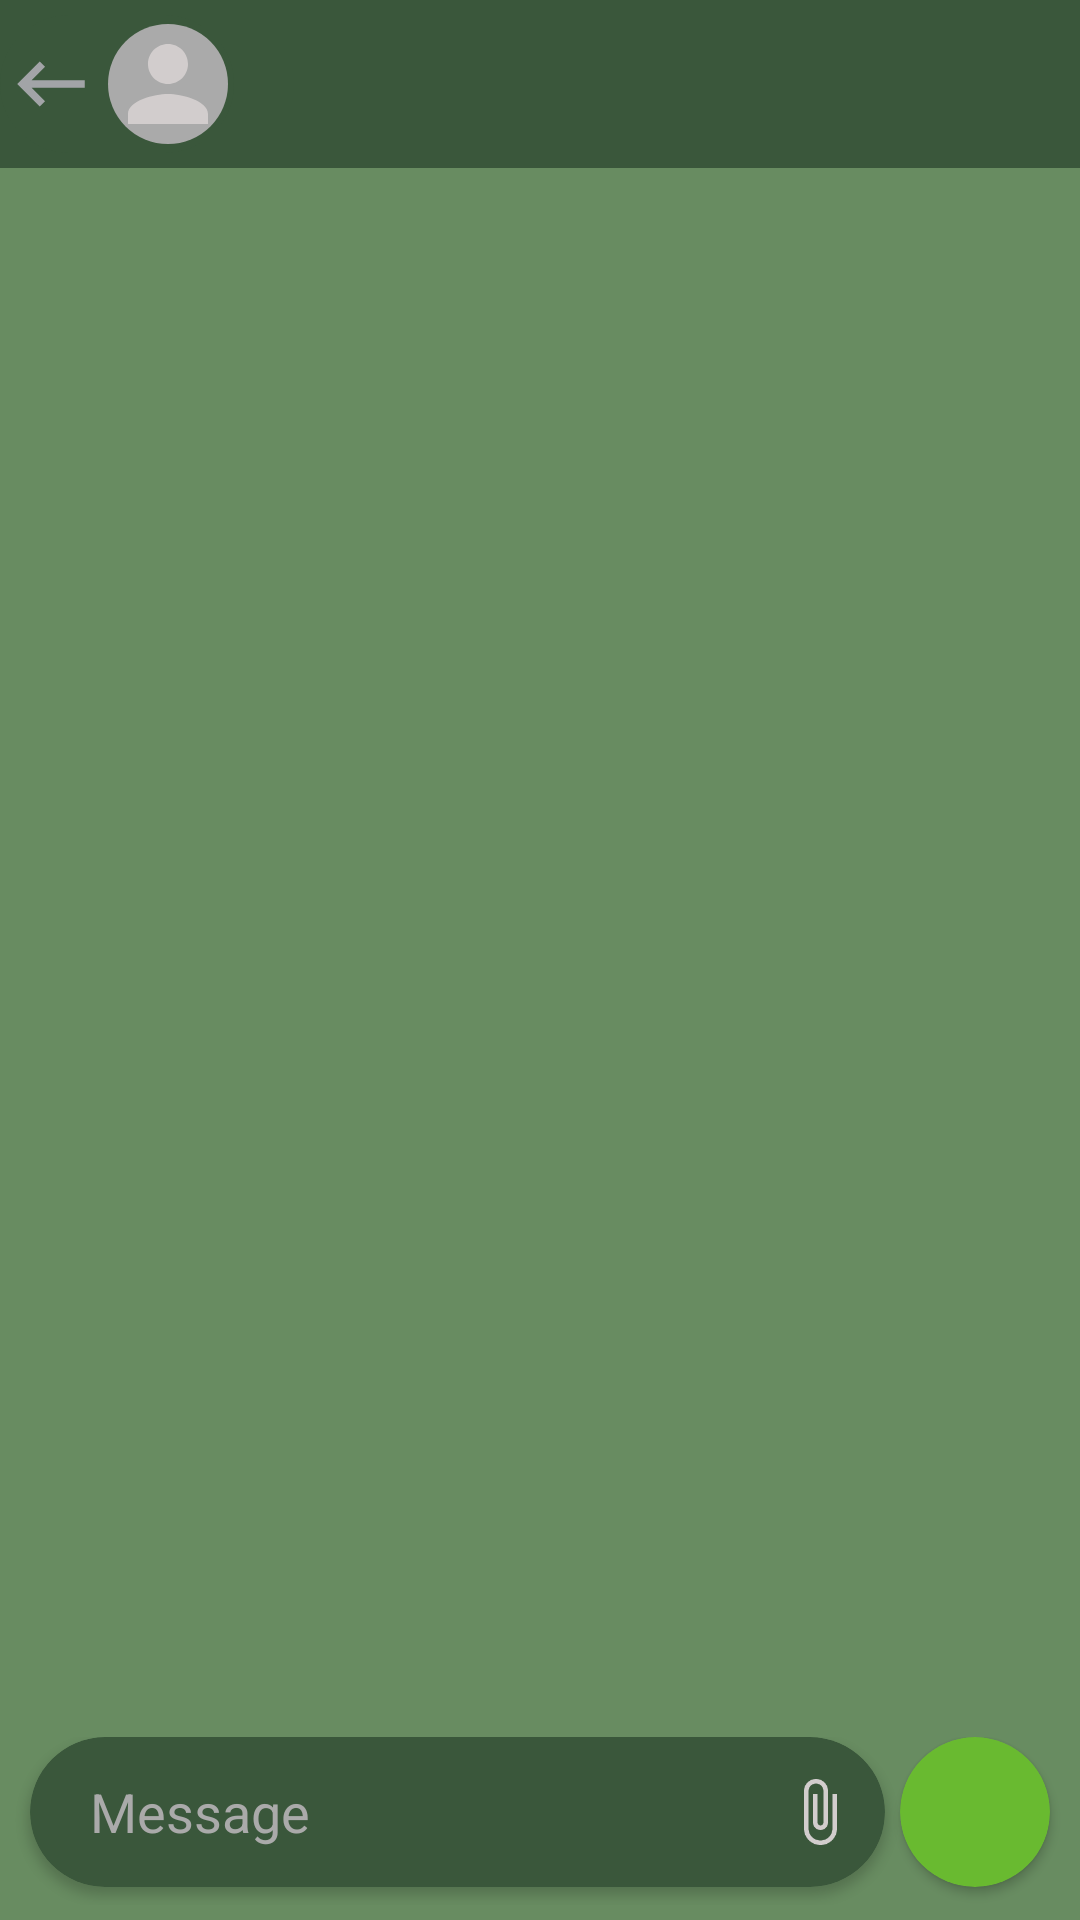

Android layout source for this screen:
<!-- AndroidManifest.xml: application theme Theme.WhatsappClone -->
<!-- res/layout/activity_chat_page.xml -->
<?xml version="1.0" encoding="utf-8"?>
<androidx.constraintlayout.widget.ConstraintLayout xmlns:android="http://schemas.android.com/apk/res/android"
    xmlns:app="http://schemas.android.com/apk/res-auto"
    xmlns:tools="http://schemas.android.com/tools"
    android:layout_width="match_parent"
    android:layout_height="match_parent"
    tools:context=".activity.ChatPageActivity"
    android:background="#688C61">

    <androidx.appcompat.widget.Toolbar
        android:id="@+id/toolbar"
        android:layout_width="match_parent"
        android:layout_height="?attr/actionBarSize"
        android:background="#3A573B"
        app:contentInsetStart="0dp"
        app:layout_constraintTop_toTopOf="parent" >
        <androidx.appcompat.widget.LinearLayoutCompat
            android:layout_width="wrap_content"
            android:layout_height="match_parent"
            android:orientation="horizontal">
            <androidx.appcompat.widget.LinearLayoutCompat
                android:id="@+id/backBtn"
                android:layout_width="wrap_content"
                android:layout_height="match_parent"
                android:gravity="center"
                android:layout_marginTop="5dp"
                android:layout_marginBottom="5dp"
                android:background="@drawable/return_bg">
                <ImageButton
                    android:layout_width="wrap_content"
                    android:layout_height="wrap_content"
                    android:src="@drawable/ic_back"
                    android:layout_margin="2dp"
                    android:background="@android:color/transparent"/>
                <ImageView
                    android:id="@+id/user_profile_image"
                    android:layout_width="40dp"
                    android:layout_height="40dp"
                    android:src="@drawable/round_bg"
                    android:layout_margin="2dp"/>
            </androidx.appcompat.widget.LinearLayoutCompat>

            <androidx.constraintlayout.widget.ConstraintLayout
                android:layout_width="wrap_content"
                android:layout_height="match_parent"
                android:layout_marginStart="10dp">

                <TextView
                    android:id="@+id/username"
                    android:layout_width="wrap_content"
                    android:layout_height="wrap_content"
                    android:textSize="16sp"
                    android:textColor="@android:color/darker_gray"
                    android:textStyle="bold"
                    app:layout_constraintStart_toStartOf="parent"
                    app:layout_constraintTop_toTopOf="parent"
                    app:layout_constraintBottom_toTopOf="@id/onlineStatus"/>

                <TextView
                    android:id="@+id/onlineStatus"
                    android:layout_width="wrap_content"
                    android:layout_height="wrap_content"
                    android:textSize="15sp"
                    android:textColor="@android:color/darker_gray"
                    android:textStyle="bold"
                    app:layout_constraintStart_toStartOf="parent"
                    app:layout_constraintTop_toBottomOf="@+id/username"
                    app:layout_constraintBottom_toBottomOf="parent"/>
            </androidx.constraintlayout.widget.ConstraintLayout>
        </androidx.appcompat.widget.LinearLayoutCompat>
    </androidx.appcompat.widget.Toolbar>

    <androidx.recyclerview.widget.RecyclerView
        android:id="@+id/chatsRv"
        android:layout_width="match_parent"
        android:paddingStart="10dp"
        android:paddingEnd="10dp"
        android:layout_height="0dp"
        app:layout_constraintBottom_toTopOf="@+id/linearLayoutCompat"
        app:layout_constraintTop_toBottomOf="@+id/toolbar" />

    <androidx.appcompat.widget.LinearLayoutCompat
        android:id="@+id/linearLayoutCompat"
        android:layout_width="match_parent"
        android:layout_height="?attr/actionBarSize"
        android:layout_margin="5dp"
        android:orientation="horizontal"
        app:layout_constraintBottom_toBottomOf="parent"
        tools:layout_editor_absoluteX="5dp">

        <androidx.cardview.widget.CardView
            android:layout_width="0dp"
            android:layout_height="50dp"
            android:layout_marginStart="5dp"
            android:layout_marginEnd="5dp"
            android:layout_weight="1"
            app:cardBackgroundColor="#3A573B"
            app:cardCornerRadius="50dp">

            <androidx.appcompat.widget.LinearLayoutCompat
                android:layout_width="match_parent"
                android:layout_height="match_parent"
                android:gravity="center"
                android:paddingStart="10dp"
                android:paddingEnd="10dp">

                <EditText
                    android:id="@+id/inputText"
                    android:layout_width="0dp"
                    android:layout_height="wrap_content"
                    android:layout_weight="1"
                    android:background="@android:color/transparent"
                    android:hint="Message"
                    android:minHeight="50dp"
                    android:paddingStart="10dp"
                    android:paddingEnd="10dp"
                    android:textColor="@android:color/darker_gray"
                    android:textColorHint="@android:color/darker_gray" />

                <ImageButton
                    android:id="@+id/attachFile"
                    android:layout_width="wrap_content"
                    android:layout_height="wrap_content"
                    android:background="@android:color/transparent"
                    android:src="@drawable/ic_attach" />
            </androidx.appcompat.widget.LinearLayoutCompat>
        </androidx.cardview.widget.CardView>

        <androidx.cardview.widget.CardView
            android:id="@+id/sendBtn"
            android:layout_width="50dp"
            android:layout_height="50dp"
            android:layout_marginEnd="5dp"
            app:cardBackgroundColor="#69BA30"
            app:cardCornerRadius="50dp">
            <ImageView
                android:layout_width="wrap_content"
                android:layout_height="wrap_content"
                android:layout_gravity="center"
                android:src="@drawable/ic_send" />
        </androidx.cardview.widget.CardView>
    </androidx.appcompat.widget.LinearLayoutCompat>
</androidx.constraintlayout.widget.ConstraintLayout>
<!-- resources referenced by this layout -->
<resources>
  <!-- drawable ic_attach (drawable) -->
  <vector android:height="24dp" android:tint="#D2CDCD"
      android:viewportHeight="24" android:viewportWidth="24"
      android:width="24dp" xmlns:android="http://schemas.android.com/apk/res/android">
      <path android:fillColor="@android:color/white" android:pathData="M16.5,6v11.5c0,2.21 -1.79,4 -4,4s-4,-1.79 -4,-4V5c0,-1.38 1.12,-2.5 2.5,-2.5s2.5,1.12 2.5,2.5v10.5c0,0.55 -0.45,1 -1,1s-1,-0.45 -1,-1V6H10v9.5c0,1.38 1.12,2.5 2.5,2.5s2.5,-1.12 2.5,-2.5V5c0,-2.21 -1.79,-4 -4,-4S7,2.79 7,5v12.5c0,3.04 2.46,5.5 5.5,5.5s5.5,-2.46 5.5,-5.5V6h-1.5z"/>
  </vector>
  <!-- drawable ic_back (drawable) -->
  <vector android:height="30dp" android:tint="#A2A4A7"
      android:viewportHeight="24" android:viewportWidth="24"
      android:width="30dp" xmlns:android="http://schemas.android.com/apk/res/android">
      <path android:fillColor="@android:color/white" android:pathData="M21,11H6.83l3.58,-3.59L9,6l-6,6 6,6 1.41,-1.41L6.83,13H21z"/>
  </vector>
  <!-- drawable return_bg (drawable) -->
  <?xml version="1.0" encoding="utf-8"?>
  <ripple xmlns:android="http://schemas.android.com/apk/res/android"
      android:color="@android:color/darker_gray">
      <item>
          <shape android:shape="rectangle">
              <corners
                  android:radius="50dp"/>
              <solid
                  android:color="#3A573B"/>
          </shape>
      </item>
  </ripple>
  <!-- drawable round_bg (drawable) -->
  <?xml version="1.0" encoding="utf-8"?>
  <layer-list xmlns:android="http://schemas.android.com/apk/res/android">
      <item>
          <shape android:shape="oval">
              <solid
                  android:color="@android:color/darker_gray"/>
              <size
                  android:width="10dp"
                  android:height="10dp"/>
          </shape>
      </item>
      <item android:drawable="@drawable/ic_person"/>
  </layer-list>
  <style name="Theme.WhatsappClone" parent="Theme.MaterialComponents.DayNight.NoActionBar">
          
          <item name="colorPrimary">@color/purple_500</item>
          <item name="colorPrimaryVariant">@color/purple_700</item>
          <item name="colorOnPrimary">@color/white</item>
          
          <item name="colorSecondary">@color/teal_200</item>
          <item name="colorSecondaryVariant">@color/teal_700</item>
          <item name="colorOnSecondary">@color/black</item>
          
          <item name="android:statusBarColor" tools:targetApi="l">?attr/colorPrimaryVariant</item>
          
      </style>
  <!-- drawable ic_person (drawable) -->
  <vector android:height="24dp" android:tint="#D2CDCD"
      android:viewportHeight="24" android:viewportWidth="24"
      android:width="24dp" xmlns:android="http://schemas.android.com/apk/res/android">
      <path android:fillColor="@android:color/white" android:pathData="M12,12c2.21,0 4,-1.79 4,-4s-1.79,-4 -4,-4 -4,1.79 -4,4 1.79,4 4,4zM12,14c-2.67,0 -8,1.34 -8,4v2h16v-2c0,-2.66 -5.33,-4 -8,-4z"/>
  </vector>
  <!-- not gathered from this repository: default colours our renderer supplied (Android Studio template values) -->
  <color name="purple_500">#FF6200EE</color>
  <color name="purple_700">#FF3700B3</color>
  <color name="teal_200">#FF03DAC5</color>
  <color name="teal_700">#FF018786</color>
  <color name="black">#FF000000</color>
  <color name="white">#FFFFFFFF</color>
</resources>
